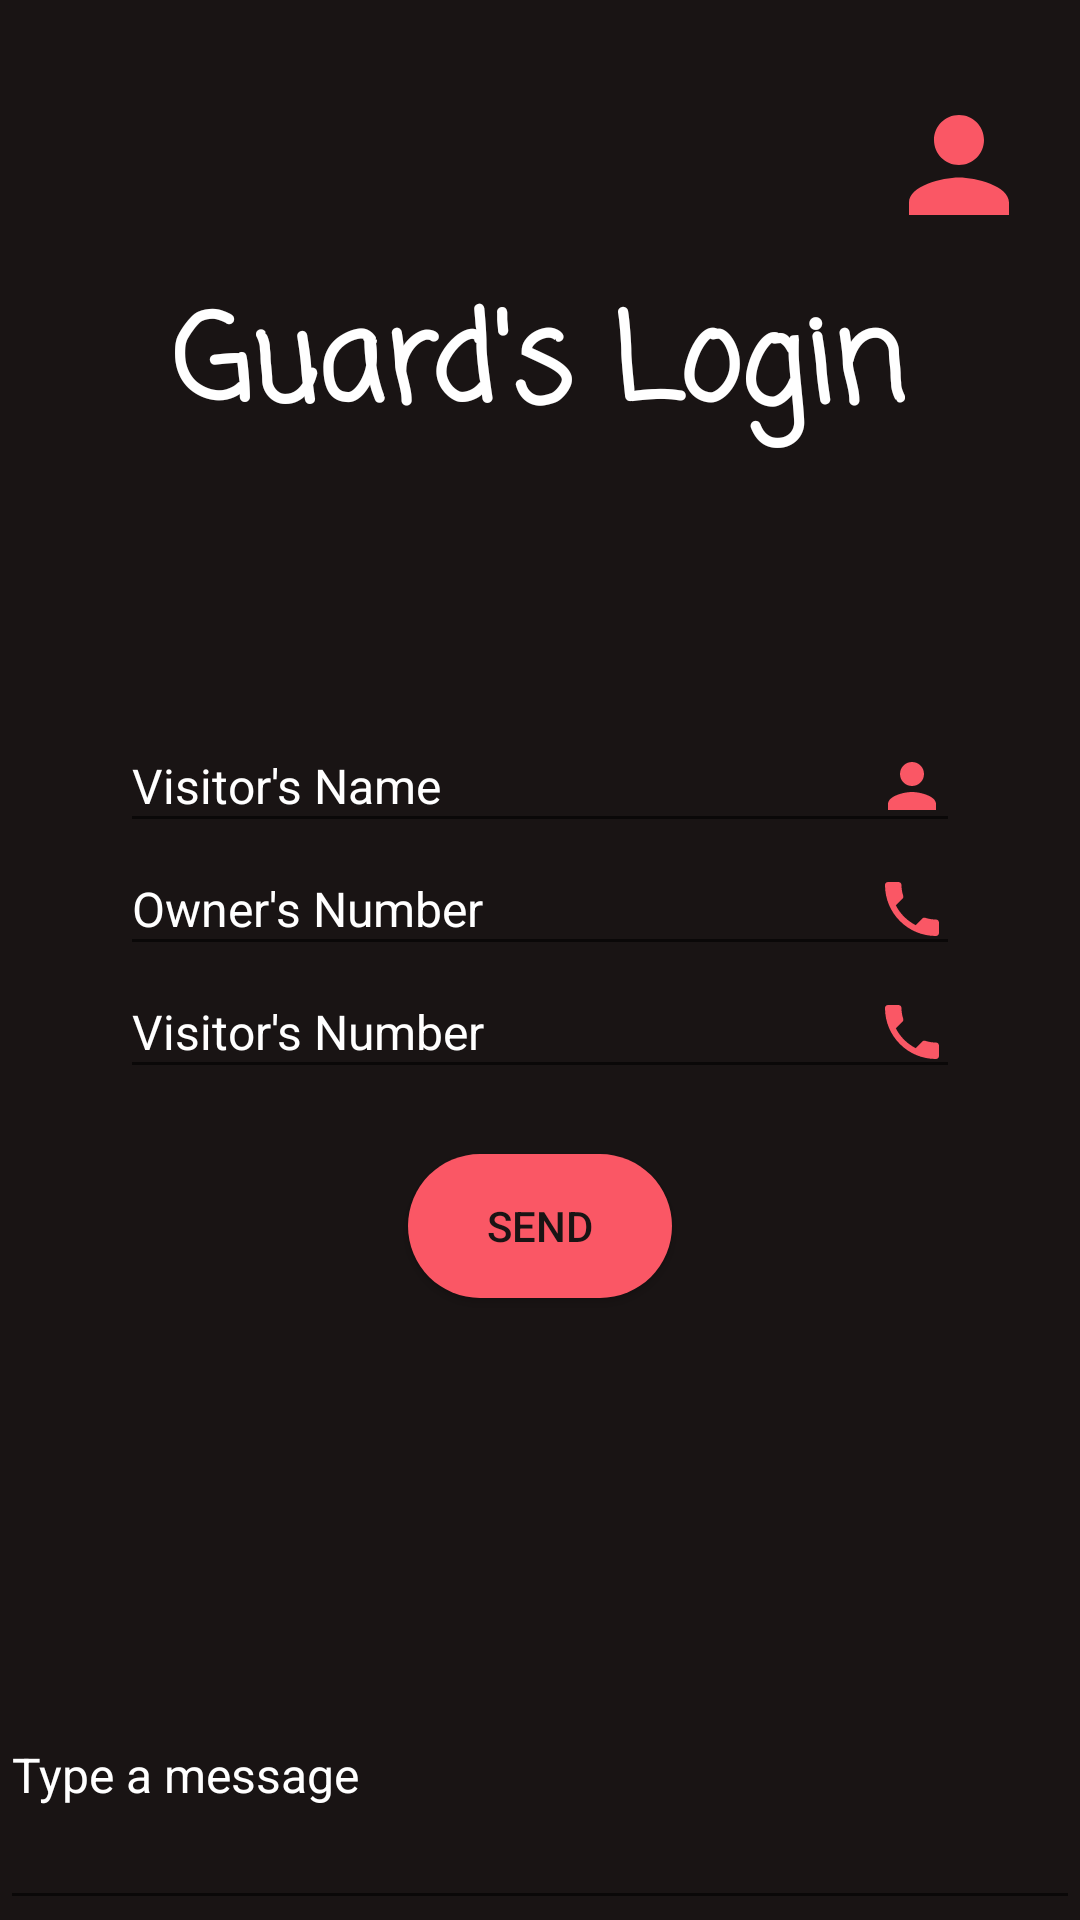

Layout XML and referenced resources for this Android screen:
<!-- AndroidManifest.xml: application theme Theme.GateSecurutiyApp -->
<!-- res/layout/activity_guardhome.xml -->
<?xml version="1.0" encoding="utf-8"?>
<androidx.constraintlayout.widget.ConstraintLayout xmlns:android="http://schemas.android.com/apk/res/android"
    xmlns:app="http://schemas.android.com/apk/res-auto"
    xmlns:tools="http://schemas.android.com/tools"
    android:layout_width="match_parent"
    android:layout_height="match_parent"
    android:background="@drawable/bggradient"
    tools:context=".GuardHome">

    <TextView
        android:id="@+id/textView"
        android:layout_width="wrap_content"
        android:layout_height="wrap_content"
        android:layout_marginTop="92dp"
        android:fontFamily="casual"
        android:text="Guard's Login"
        android:textAlignment="center"

        android:textColor="@color/white"
        android:textSize="40sp"
        android:textStyle="bold"
        app:layout_constraintEnd_toEndOf="parent"
        app:layout_constraintHorizontal_bias="0.495"
        app:layout_constraintStart_toStartOf="parent"
        app:layout_constraintTop_toTopOf="parent" />

    <Button
        android:id="@+id/guardprofilebutton"
        android:layout_width="50dp"
        android:layout_height="50dp"
        android:layout_marginVertical="30dp"
        android:background="@drawable/ic_baseline_perm_identity_24"
        app:layout_constraintBottom_toBottomOf="parent"
        app:layout_constraintEnd_toEndOf="parent"
        app:layout_constraintHorizontal_bias="0.95"
        app:layout_constraintStart_toStartOf="parent"
        app:layout_constraintTop_toTopOf="parent"
        app:layout_constraintVertical_bias="0.0" />


    <EditText
        android:id="@+id/visitorname"
        android:layout_width="280dp"
        android:layout_height="wrap_content"
        android:layout_marginTop="240dp"
        android:drawableEnd="@drawable/ic_baseline_perm_identity_24"
        android:ems="10"
        android:inputType="textPersonName"
        android:hint="Visitor's Name"
        android:textColorHint="@color/white"
        android:textSize="16sp"
        app:layout_constraintEnd_toEndOf="parent"
        app:layout_constraintHorizontal_bias="0.5"
        app:layout_constraintStart_toStartOf="parent"
        app:layout_constraintTop_toTopOf="parent" />

    <EditText
        android:id="@+id/visitornumber"
        android:layout_width="280dp"
        android:layout_height="wrap_content"
        android:drawableEnd="@drawable/ic_baseline_phone_24"
        android:ems="10"
        android:inputType="number"
        android:hint="Owner's Number"
        android:textColorHint="@color/white"
        android:textSize="16sp"
        app:layout_constraintEnd_toEndOf="parent"
        app:layout_constraintHorizontal_bias="0.5"
        app:layout_constraintStart_toStartOf="parent"
        app:layout_constraintTop_toBottomOf="@id/visitorname" />

    <EditText
        android:id="@+id/ownerhome"
        android:layout_width="280dp"
        android:layout_height="wrap_content"
        android:drawableEnd="@drawable/ic_baseline_phone_24"
        android:ems="10"
        android:inputType="text"
        android:hint="Visitor's Number"
        android:textColorHint="@color/white"
        android:textSize="16sp"
        app:layout_constraintEnd_toEndOf="parent"
        app:layout_constraintHorizontal_bias="0.5"
        app:layout_constraintStart_toStartOf="parent"
        app:layout_constraintTop_toBottomOf="@id/visitornumber" />


    <EditText
        android:id="@+id/typemsg"
        android:layout_width="match_parent"
        android:layout_height="100dp"
        android:textColor="@color/white"
        android:textSize="16sp"
        android:text="Type a message"
        android:inputType="textLongMessage"
        app:layout_constraintBottom_toBottomOf="parent"
        app:layout_constraintStart_toStartOf="parent" />

    <Button
        android:id="@+id/sendbtn"
        android:layout_width="wrap_content"
        android:layout_height="wrap_content"
        android:background="@drawable/custom_button"
        android:text="Send"
        android:textColor="@color/appblack"
        app:layout_constraintBottom_toBottomOf="parent"
        app:layout_constraintEnd_toEndOf="parent"
        app:layout_constraintHorizontal_bias="0.5"
        app:layout_constraintStart_toStartOf="parent"
        app:layout_constraintTop_toTopOf="parent"
        app:layout_constraintVertical_bias="0.650" />
</androidx.constraintlayout.widget.ConstraintLayout>
<!-- resources referenced by this layout -->
<resources>
  <color name="appblack">#191414</color>
  <color name="white">#FFFFFFFF</color>
  <!-- drawable bggradient (drawable) -->
  <?xml version="1.0" encoding="utf-8"?>
  <shape xmlns:android="http://schemas.android.com/apk/res/android"
      android:shape="rectangle">
      <gradient
          android:startColor="#191414"
          android:endColor="#191414">
      </gradient>
  </shape>
  <!-- drawable custom_button (drawable) -->
  <?xml version="1.0" encoding="utf-8"?>
  <shape xmlns:android="http://schemas.android.com/apk/res/android" android:shape="rectangle">
  <solid android:color="@color/apporange"/>
      <corners android:radius="100dp"/>
  </shape>
  <!-- drawable ic_baseline_perm_identity_24 (drawable) -->
  <vector android:height="24dp" android:tint="#FA5765"
      android:viewportHeight="24" android:viewportWidth="24"
      android:width="24dp" xmlns:android="http://schemas.android.com/apk/res/android">
      <path android:fillColor="@android:color/white" android:pathData="M12,12c2.21,0 4,-1.79 4,-4s-1.79,-4 -4,-4 -4,1.79 -4,4 1.79,4 4,4zM12,14c-2.67,0 -8,1.34 -8,4v2h16v-2c0,-2.66 -5.33,-4 -8,-4z"/>
  </vector>
  <!-- drawable ic_baseline_phone_24 (drawable) -->
  <vector android:height="24dp" android:tint="#FA5765"
      android:viewportHeight="24" android:viewportWidth="24"
      android:width="24dp" xmlns:android="http://schemas.android.com/apk/res/android">
      <path android:fillColor="@android:color/white" android:pathData="M6.62,10.79c1.44,2.83 3.76,5.14 6.59,6.59l2.2,-2.2c0.27,-0.27 0.67,-0.36 1.02,-0.24 1.12,0.37 2.33,0.57 3.57,0.57 0.55,0 1,0.45 1,1V20c0,0.55 -0.45,1 -1,1 -9.39,0 -17,-7.61 -17,-17 0,-0.55 0.45,-1 1,-1h3.5c0.55,0 1,0.45 1,1 0,1.25 0.2,2.45 0.57,3.57 0.11,0.35 0.03,0.74 -0.25,1.02l-2.2,2.2z"/>
  </vector>
  <style name="Theme.GateSecurutiyApp" parent="Theme.MaterialComponents.DayNight.DarkActionBar">
          
          <item name="colorPrimary">@color/apporange</item>
          <item name="colorPrimaryVariant">@color/appblack</item>
          <item name="colorOnPrimary">@color/white</item>
          
          <item name="colorSecondary">@color/apporange</item>
          <item name="colorSecondaryVariant">@color/apporange</item>
          <item name="colorOnSecondary">@color/black</item>
          
          <item name="android:statusBarColor" tools:targetApi="l">?attr/colorPrimaryVariant</item>
          
      </style>
  <color name="apporange">#FA5765</color>
  <color name="black">#FF000000</color>
</resources>
